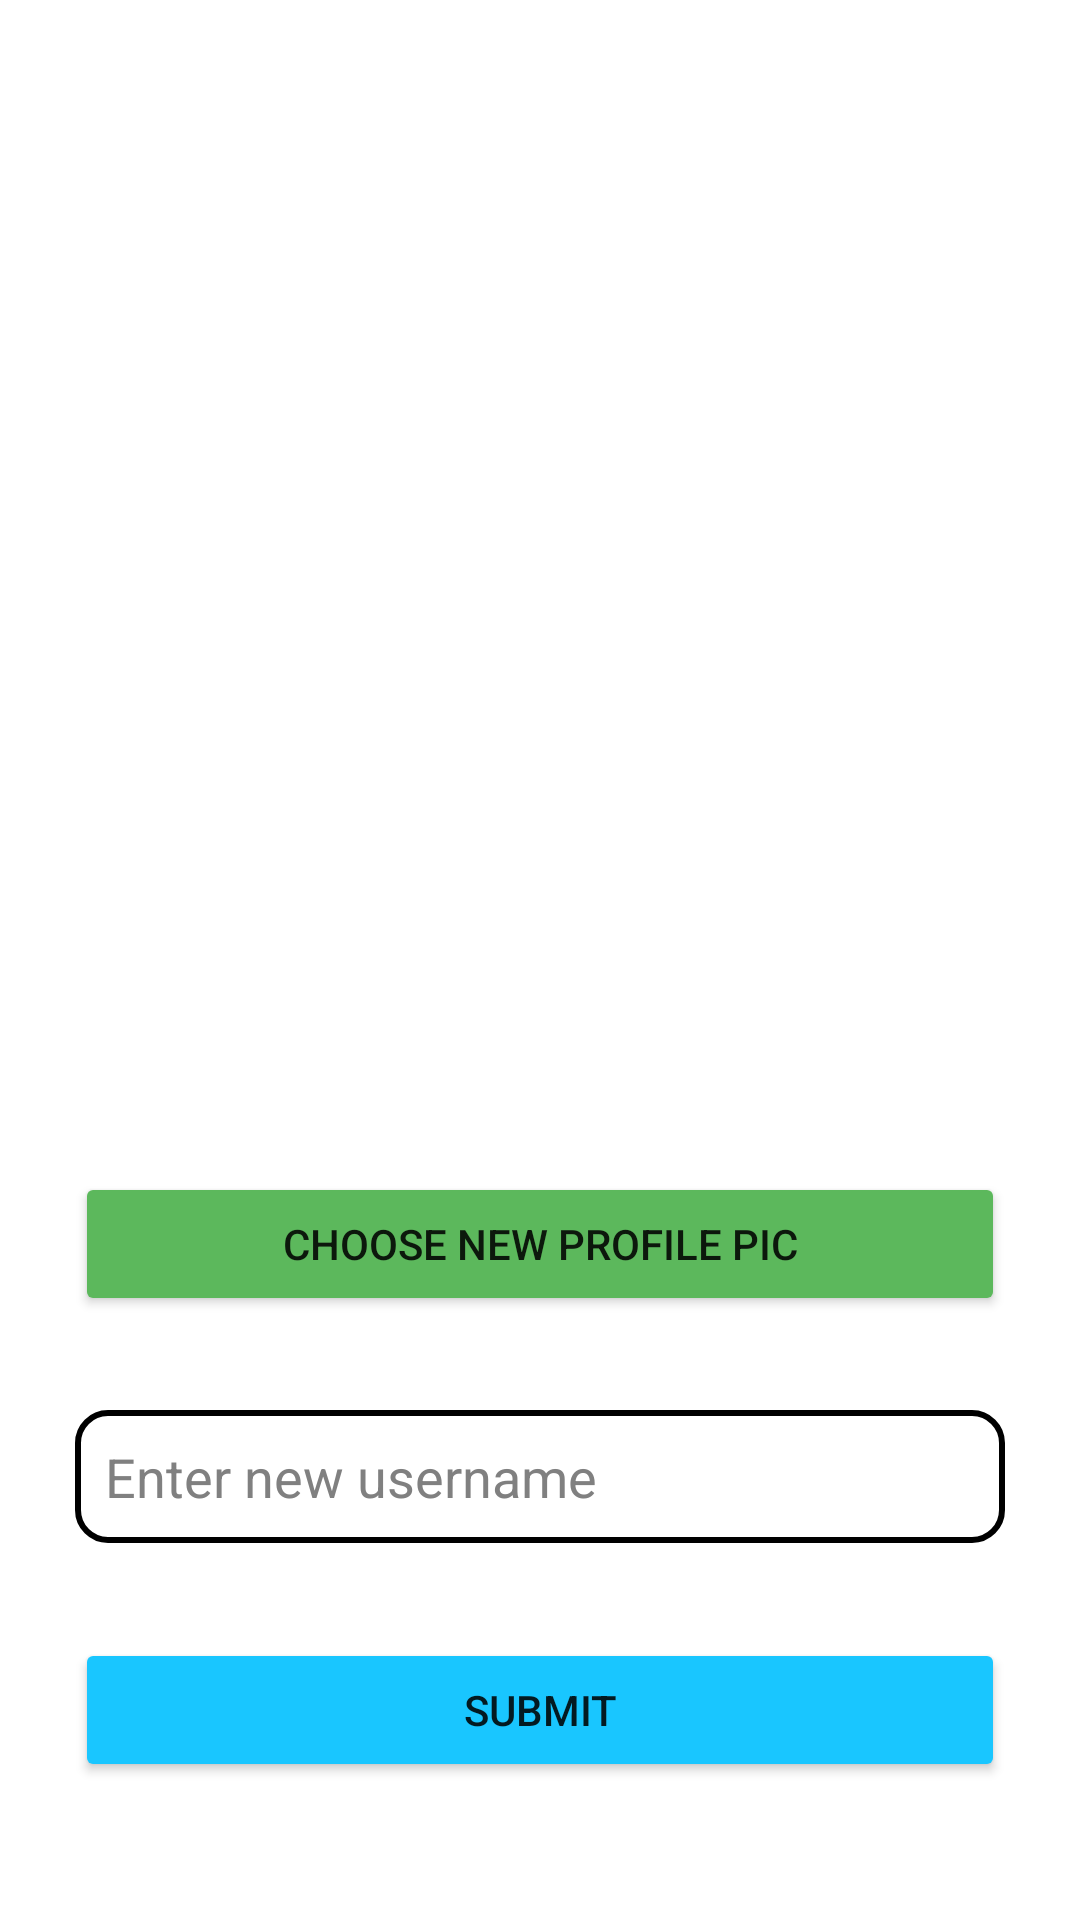

Android layout source for this screen:
<!-- AndroidManifest.xml: application theme Theme.TICTACTOE -->
<!-- res/layout/activity_edit_profile.xml -->
<?xml version="1.0" encoding="utf-8"?>
<androidx.constraintlayout.widget.ConstraintLayout xmlns:android="http://schemas.android.com/apk/res/android"
    xmlns:app="http://schemas.android.com/apk/res-auto"
    xmlns:tools="http://schemas.android.com/tools"
    android:layout_width="match_parent"
    android:layout_height="match_parent"
    android:background="@color/white"
    tools:context=".EditProfile">

    <LinearLayout
        android:id="@+id/feedLinearLayout"
        android:background="@color/white"
        android:layout_width="match_parent"
        android:layout_height="0dp"
        android:layout_marginBottom="30dp"
        android:layout_marginEnd="20dp"
        android:layout_marginLeft="20dp"
        android:layout_marginRight="20dp"
        android:layout_marginStart="20dp"
        android:layout_marginTop="30dp"
        android:gravity="center"
        android:orientation="vertical"
        app:layout_constraintBottom_toBottomOf="parent"
        app:layout_constraintEnd_toEndOf="parent"
        app:layout_constraintHorizontal_bias="0.5"
        app:layout_constraintStart_toStartOf="parent"
        app:layout_constraintTop_toTopOf="parent">

        <ImageView
            android:id="@+id/imageView3"
            android:layout_width="250dp"
            android:layout_height="250dp"
            app:layout_constraintBottom_toTopOf="@id/removeProfilePicEdit"
            app:layout_constraintEnd_toEndOf="parent"
            app:layout_constraintHorizontal_bias="0.5"
            app:layout_constraintStart_toStartOf="parent"
            app:layout_constraintTop_toBottomOf="@+id/newUsername" />

        <Space
            android:layout_width="match_parent"
            android:layout_height="0dp"
            android:layout_weight="1" />

        <Button
            android:id="@+id/removeProfilePicEdit"
            android:layout_width="match_parent"
            android:layout_height="wrap_content"
            android:layout_marginEnd="5dp"
            android:layout_marginLeft="5dp"
            android:layout_marginRight="5dp"
            android:layout_marginStart="5dp"
            android:onClick="removeProfilePic"
            android:text="Remove Profile pic"
            android:visibility="invisible"
            app:backgroundTint="@color/red"
            app:layout_constraintBottom_toTopOf="@+id/chooseProfilePicEdit"
            app:layout_constraintEnd_toEndOf="parent"
            app:layout_constraintHorizontal_bias="0.5"
            app:layout_constraintStart_toStartOf="parent"
            app:layout_constraintTop_toBottomOf="@+id/imageView3" />

        <Space
            android:layout_width="match_parent"
            android:layout_height="0dp"
            android:layout_weight="1" />

        <Button
            android:id="@+id/chooseProfilePicEdit"
            android:layout_width="match_parent"
            android:layout_height="wrap_content"
            android:layout_marginEnd="5dp"
            android:layout_marginLeft="5dp"
            android:layout_marginRight="5dp"
            android:layout_marginStart="5dp"
            android:onClick="chooseProfilePicEdit"
            android:text="Choose new profile pic"
            app:backgroundTint="#5cb85c"
            app:layout_constraintBottom_toTopOf="@+id/submitEditProfile"
            app:layout_constraintEnd_toEndOf="parent"
            app:layout_constraintHorizontal_bias="0.5"
            app:layout_constraintStart_toStartOf="parent"
            app:layout_constraintTop_toBottomOf="@+id/removeProfilePicEdit" />


        <Space
            android:layout_width="match_parent"
            android:layout_height="0dp"
            android:layout_weight="1" />

        <EditText
            android:id="@+id/newUsername"
            android:background="@drawable/rounded_edit_text"
            android:layout_width="match_parent"
            android:layout_height="wrap_content"
            android:padding="10dp"
            android:layout_marginEnd="5dp"
            android:layout_marginLeft="5dp"
            android:layout_marginRight="5dp"
            android:layout_marginStart="5dp"
            android:ems="10"
            android:hint="Enter new username"
            android:inputType="textPersonName"
            android:textColor="@color/black"
            android:textColorHint="@color/gray"
            app:layout_constraintBottom_toTopOf="@+id/imageView3"
            app:layout_constraintEnd_toEndOf="parent"
            app:layout_constraintHorizontal_bias="0.5"
            app:layout_constraintStart_toStartOf="parent"
            app:layout_constraintTop_toTopOf="parent" />

        <Space
            android:layout_width="match_parent"
            android:layout_height="0dp"
            android:layout_weight="1" />

        <Button
            android:id="@+id/submitEditProfile"
            android:layout_width="match_parent"
            android:layout_height="wrap_content"
            android:layout_marginEnd="5dp"
            android:layout_marginLeft="5dp"
            android:layout_marginRight="5dp"
            android:layout_marginStart="5dp"
            android:onClick="submitEditProfile"
            android:text="Submit"
            app:backgroundTint="@color/sky_blue"
            app:layout_constraintBottom_toBottomOf="parent"
            app:layout_constraintEnd_toEndOf="parent"
            app:layout_constraintHorizontal_bias="0.5"
            app:layout_constraintStart_toStartOf="parent"
            app:layout_constraintTop_toBottomOf="@+id/chooseProfilePicEdit" />

        <Space
            android:layout_width="match_parent"
            android:layout_height="0dp"
            android:layout_weight="0.5" />

    </LinearLayout>

</androidx.constraintlayout.widget.ConstraintLayout>
<!-- resources referenced by this layout -->
<resources>
  <color name="black">#FF000000</color>
  <color name="gray">#808080</color>
  <color name="red">#ff0000</color>
  <color name="sky_blue">#19c6ff</color>
  <color name="white">#FFFFFFFF</color>
  <!-- drawable rounded_edit_text (drawable) -->
  <?xml version="1.0" encoding="utf-8"?>
  <selector xmlns:android="http://schemas.android.com/apk/res/android">
      <item>
          <shape android:shape="rectangle">
  
              <corners android:radius="10dp"/>
  
              <stroke android:width="2dp" android:color="@color/black"/>
  
          </shape>
  
      </item>
  </selector>
  <style name="Theme.TICTACTOE" parent="Theme.MaterialComponents.DayNight.DarkActionBar">
          
          <item name="colorPrimary">@color/purple_500</item>
          <item name="colorPrimaryVariant">@color/purple_700</item>
          <item name="colorOnPrimary">@color/white</item>
          
          <item name="colorSecondary">@color/teal_200</item>
          <item name="colorSecondaryVariant">@color/teal_700</item>
          <item name="colorOnSecondary">@color/black</item>
          
          <item name="android:statusBarColor" tools:targetApi="l">?attr/colorPrimaryVariant</item>
          
      </style>
  <color name="purple_500">#FF6200EE</color>
  <color name="purple_700">#FF3700B3</color>
  <color name="teal_200">#FF03DAC5</color>
  <color name="teal_700">#FF018786</color>
</resources>
